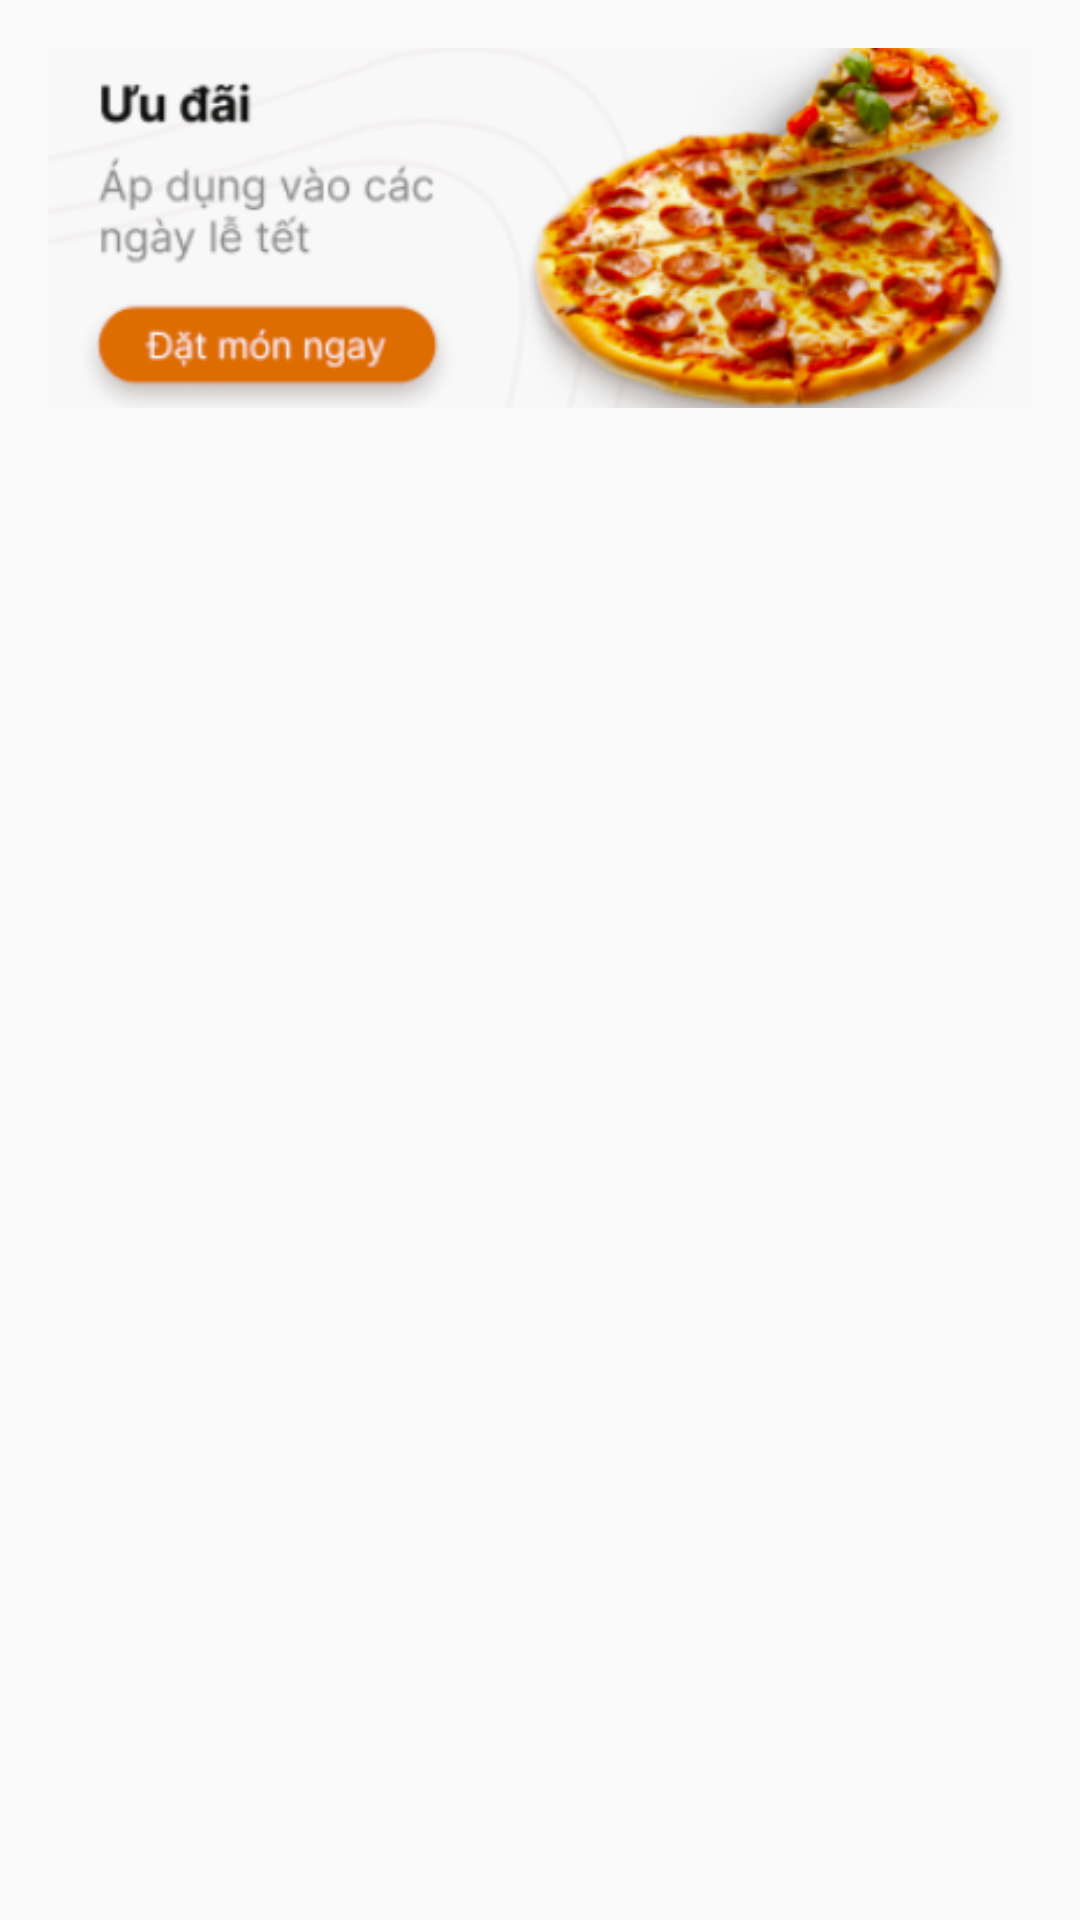

The Android layout XML behind this screen, and the referenced resources:
<!-- AndroidManifest.xml: application theme Theme.Android_DoAn -->
<!-- res/layout/fragment_orders.xml -->
<?xml version="1.0" encoding="utf-8"?>
<androidx.constraintlayout.widget.ConstraintLayout
    xmlns:android="http://schemas.android.com/apk/res/android"
    xmlns:app="http://schemas.android.com/apk/res-auto"
    xmlns:tools="http://schemas.android.com/tools"
    android:layout_width="match_parent"
    android:layout_height="match_parent"
    tools:context=".ui.map.MapFragment"
    android:id="@+id/text_orders">


    
    <ImageView
        android:id="@+id/img_promo"
        android:layout_width="0dp"
        android:layout_height="120dp"
        android:layout_margin="16dp"
        android:scaleType="centerCrop"
        android:src="@drawable/image_quang_cao"
        android:background="@drawable/image_rectangle3"
        app:layout_constraintTop_toTopOf="parent"
        app:layout_constraintStart_toStartOf="parent"
        app:layout_constraintEnd_toEndOf="parent"/>

    
    <com.google.android.material.tabs.TabLayout
        android:id="@+id/tabLayout"
        android:layout_width="0dp"
        android:layout_height="wrap_content"
        android:layout_marginHorizontal="16dp"
        app:layout_constraintEnd_toEndOf="parent"
        app:layout_constraintStart_toStartOf="parent"
        app:layout_constraintTop_toBottomOf="@id/img_promo"
        android:layout_marginTop="30dp"
        app:tabIndicatorColor="@color/orange"
        app:tabSelectedTextColor="@color/black"
        app:tabTextColor="@color/black" />

    
    <androidx.viewpager2.widget.ViewPager2
        android:id="@+id/viewPager"
        android:layout_width="0dp"
        android:layout_height="0dp"
        app:layout_constraintTop_toBottomOf="@id/tabLayout"
        app:layout_constraintBottom_toBottomOf="parent"
        app:layout_constraintStart_toStartOf="parent"
        app:layout_constraintEnd_toEndOf="parent" />

</androidx.constraintlayout.widget.ConstraintLayout>
<!-- resources referenced by this layout -->
<resources>
  <color name="black">#FF000000</color>
  <color name="orange">#FB5500</color>
  <!-- drawable image_quang_cao: png bitmap (drawable, 93634 bytes) -->
  <!-- drawable image_rectangle3 (drawable) -->
  <?xml version="1.0" encoding="utf-8"?>
  <shape xmlns:android="http://schemas.android.com/apk/res/android"
    android:shape="rectangle">
      <solid android:color="#E64A19 " /><corners android:radius="10dp" />
  </shape>
  <style name="Theme.Android_DoAn" parent="Base.Theme.Android_DoAn" />
  <style name="Base.Theme.Android_DoAn" parent="Theme.AppCompat.DayNight.NoActionBar">
          
          
      </style>
</resources>
